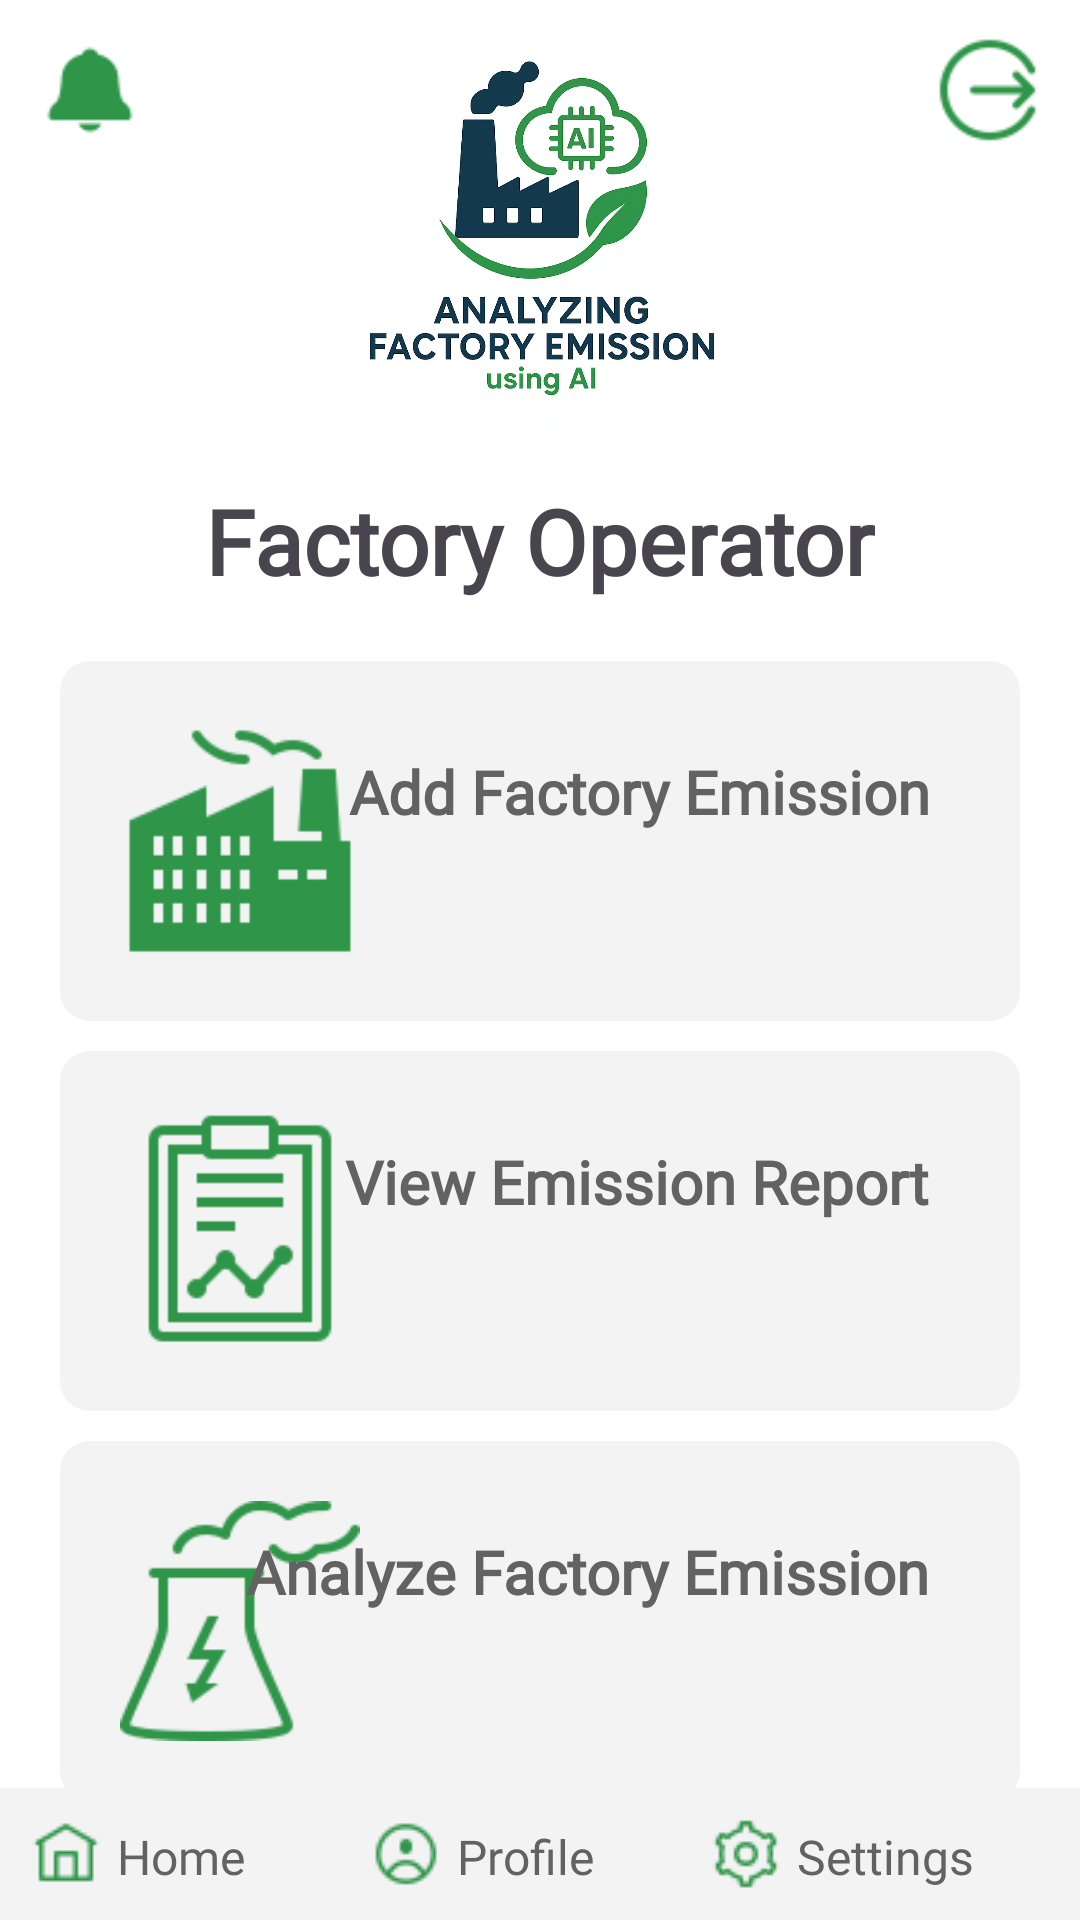

Here is an Android app screen rendered from its layout file. Give the layout XML and the strings, colors and styles it references.
<!-- AndroidManifest.xml: application theme Theme.Factory_Emission -->
<!-- res/layout/activity_operator.xml -->
<?xml version="1.0" encoding="utf-8"?>
<RelativeLayout xmlns:android="http://schemas.android.com/apk/res/android"
    xmlns:app="http://schemas.android.com/apk/res-auto"
    xmlns:tools="http://schemas.android.com/tools"
    android:id="@+id/main"
    android:layout_width="match_parent"
    android:layout_height="match_parent"
    android:background="@color/white"
    tools:context=".operator.OperatorActivity">
    <ImageView
        android:id="@+id/imgLogout"
        android:layout_width="40dp"
        android:layout_height="40dp"
        android:layout_alignParentRight="true"
        android:layout_marginRight="10dp"
        android:layout_marginTop="10dp"
        android:src="@drawable/logout"/>
    <ImageView
        android:id="@+id/imgNote"
        android:layout_width="40dp"
        android:layout_height="40dp"
        android:layout_alignParentLeft="true"
        android:layout_marginLeft="10dp"
        android:layout_marginTop="10dp"
        android:src="@drawable/notification"/>
    <ImageView
        android:id="@+id/imgLogo"
        android:layout_width="150dp"
        android:layout_height="150dp"
        android:layout_centerHorizontal="true"
        android:src="@drawable/logo"/>

    <LinearLayout
        android:layout_width="match_parent"
        android:layout_height="match_parent"
        android:layout_below="@+id/imgLogo"
        android:padding="10dp"
        android:orientation="vertical">
        <TextView
            android:layout_width="wrap_content"
            android:layout_height="wrap_content"
            android:fontFamily="@font/lunasima_bold"
            android:textStyle="bold"
            android:layout_gravity="center"
            android:text="@string/factory_operator"
            android:textSize="30dp" />
        <FrameLayout
            android:layout_width="match_parent"
            android:layout_height="wrap_content"
            android:padding="20dp"
            android:layout_marginTop="20dp"
            android:layout_marginHorizontal="10dp"
            android:background="@drawable/round_button_gray">

            <ImageButton
                android:id="@+id/btnAddEmission"
                android:layout_width="match_parent"
                android:layout_height="80dp"
                android:src="@drawable/add_emission"
                android:background="@null"
                android:scaleType="fitStart"/>

            <TextView
                android:id="@+id/txtAddEmission"
                android:textColor="@color/dark_gray"
                android:layout_width="wrap_content"
                android:layout_height="wrap_content"
                android:layout_gravity="right"
                android:textStyle="bold"
                android:fontFamily="@font/oswald_bold"
                android:paddingHorizontal="10dp"
                android:paddingTop="10dp"
                android:text="@string/add_factory_emission"
                android:textSize="20dp" />
        </FrameLayout>
        <FrameLayout
            android:layout_width="match_parent"
            android:layout_height="wrap_content"
            android:padding="20dp"
            android:layout_marginTop="10dp"
            android:layout_marginHorizontal="10dp"
            android:background="@drawable/round_button_gray">

            <ImageButton
                android:id="@+id/btnReport"
                android:layout_width="match_parent"
                android:layout_height="80dp"
                android:src="@drawable/report"
                android:background="@null"
                android:scaleType="fitStart"/>

            <TextView
                android:id="@+id/txtReport"
                android:textColor="@color/dark_gray"
                android:layout_width="wrap_content"
                android:layout_height="wrap_content"
                android:layout_gravity="right"
                android:textStyle="bold"
                android:fontFamily="@font/oswald_bold"
                android:paddingHorizontal="10dp"
                android:paddingTop="10dp"
                android:text="@string/view_emission_report"
                android:textSize="20dp" />
        </FrameLayout>
        <FrameLayout
            android:layout_width="match_parent"
            android:layout_height="wrap_content"
            android:padding="20dp"
            android:layout_marginTop="10dp"
            android:layout_marginHorizontal="10dp"
            android:background="@drawable/round_button_gray">

            <ImageButton
                android:id="@+id/btnAnalyzeEmission"
                android:layout_width="match_parent"
                android:layout_height="80dp"
                android:src="@drawable/anayze_emission"
                android:background="@null"
                android:scaleType="fitStart"/>

            <TextView
                android:id="@+id/txtAnalyzeEmission"
                android:textColor="@color/dark_gray"
                android:layout_width="wrap_content"
                android:layout_height="wrap_content"
                android:layout_gravity="right"
                android:textStyle="bold"
                android:fontFamily="@font/oswald_bold"
                android:paddingHorizontal="10dp"
                android:paddingTop="10dp"
                android:text="@string/analyze_factory_emission"
                android:textSize="20dp" />
        </FrameLayout>

    </LinearLayout>
    <LinearLayout
        android:layout_width="match_parent"
        android:layout_height="wrap_content"
        android:orientation="horizontal"
        android:background="@color/light_gray"
        android:padding="10dp"
        android:gravity="center_horizontal"
        android:layout_alignParentBottom="true">
    <LinearLayout
        android:layout_width="0dp"
        android:layout_height="wrap_content"
        android:orientation="horizontal"
        android:layout_weight="1">
        <ImageView
            android:id="@+id/imgHome"
            android:layout_width="wrap_content"
            android:layout_height="wrap_content"
            android:src="@drawable/home" />
        <TextView
            android:id="@+id/txtHome"
            android:layout_width="wrap_content"
            android:layout_height="wrap_content"
            android:fontFamily="@font/lunasima_bold"
            android:text="@string/home"
            android:textColor="@color/dark_gray"
            android:layout_marginTop="2dp"
            android:layout_marginLeft="5dp"
            android:textSize="16dp" />
    </LinearLayout>
    <LinearLayout
        android:layout_width="0dp"
        android:layout_height="wrap_content"
        android:orientation="horizontal"
        android:layout_weight="1">
        <ImageView
            android:id="@+id/imgProfile"
            android:layout_width="24dp"
            android:layout_height="24dp"
            android:src="@drawable/profile" />
        <TextView
            android:id="@+id/txtProfile"
            android:layout_width="wrap_content"
            android:layout_height="wrap_content"
            android:fontFamily="@font/lunasima_bold"
            android:text="@string/profile"
            android:textColor="@color/dark_gray"
            android:layout_marginLeft="5dp"
            android:layout_marginTop="2dp"
            android:textSize="16dp" />
    </LinearLayout>
    <LinearLayout
        android:layout_width="0dp"
        android:layout_height="wrap_content"
        android:orientation="horizontal"
        android:layout_weight="1">
        <ImageView
            android:id="@+id/imgSettings"
            android:layout_width="24dp"
            android:layout_height="24dp"
            android:src="@drawable/settings" />
        <TextView
            android:id="@+id/txtSettings"
            android:layout_width="wrap_content"
            android:layout_height="wrap_content"
            android:fontFamily="@font/lunasima_bold"
            android:text="@string/settings"
            android:textColor="@color/dark_gray"
            android:layout_marginLeft="5dp"
            android:layout_marginTop="2dp"
            android:textSize="16dp" />
    </LinearLayout>
    </LinearLayout>

</RelativeLayout>
<!-- resources referenced by this layout -->
<resources>
  <color name="dark_gray">#626262</color>
  <color name="light_gray">#F3F3F3</color>
  <color name="white">#FFFFFFFF</color>
  <!-- drawable add_emission: png bitmap (drawable, 1567 bytes) -->
  <!-- drawable anayze_emission: png bitmap (drawable, 2784 bytes) -->
  <!-- drawable home: png bitmap (drawable, 413 bytes) -->
  <!-- drawable logo: png bitmap (drawable, 697093 bytes) -->
  <!-- drawable logout: png bitmap (drawable, 1117 bytes) -->
  <!-- drawable notification: png bitmap (drawable, 600 bytes) -->
  <!-- drawable profile: png bitmap (drawable, 633 bytes) -->
  <!-- drawable report: png bitmap (drawable, 1286 bytes) -->
  <!-- drawable round_button_gray (drawable) -->
  <?xml version="1.0" encoding="utf-8"?>
  <shape xmlns:android="http://schemas.android.com/apk/res/android"  android:shape="rectangle">
      <solid android:color="@color/light_gray"/>
      <corners android:radius="10dp"/>
  </shape>
  <!-- drawable settings: png bitmap (drawable, 679 bytes) -->
  <string name="add_factory_emission">Add Factory Emission</string>
  <string name="analyze_factory_emission">Analyze Factory Emission</string>
  <string name="factory_operator">Factory Operator</string>
  <string name="home">Home</string>
  <string name="profile">Profile</string>
  <string name="settings">Settings</string>
  <string name="view_emission_report">View Emission Report</string>
  <style name="Theme.Factory_Emission" parent="Base.Theme.Factory_Emission" />
  <style name="Base.Theme.Factory_Emission" parent="Theme.Material3.DayNight.NoActionBar">
          
          
      </style>
</resources>
